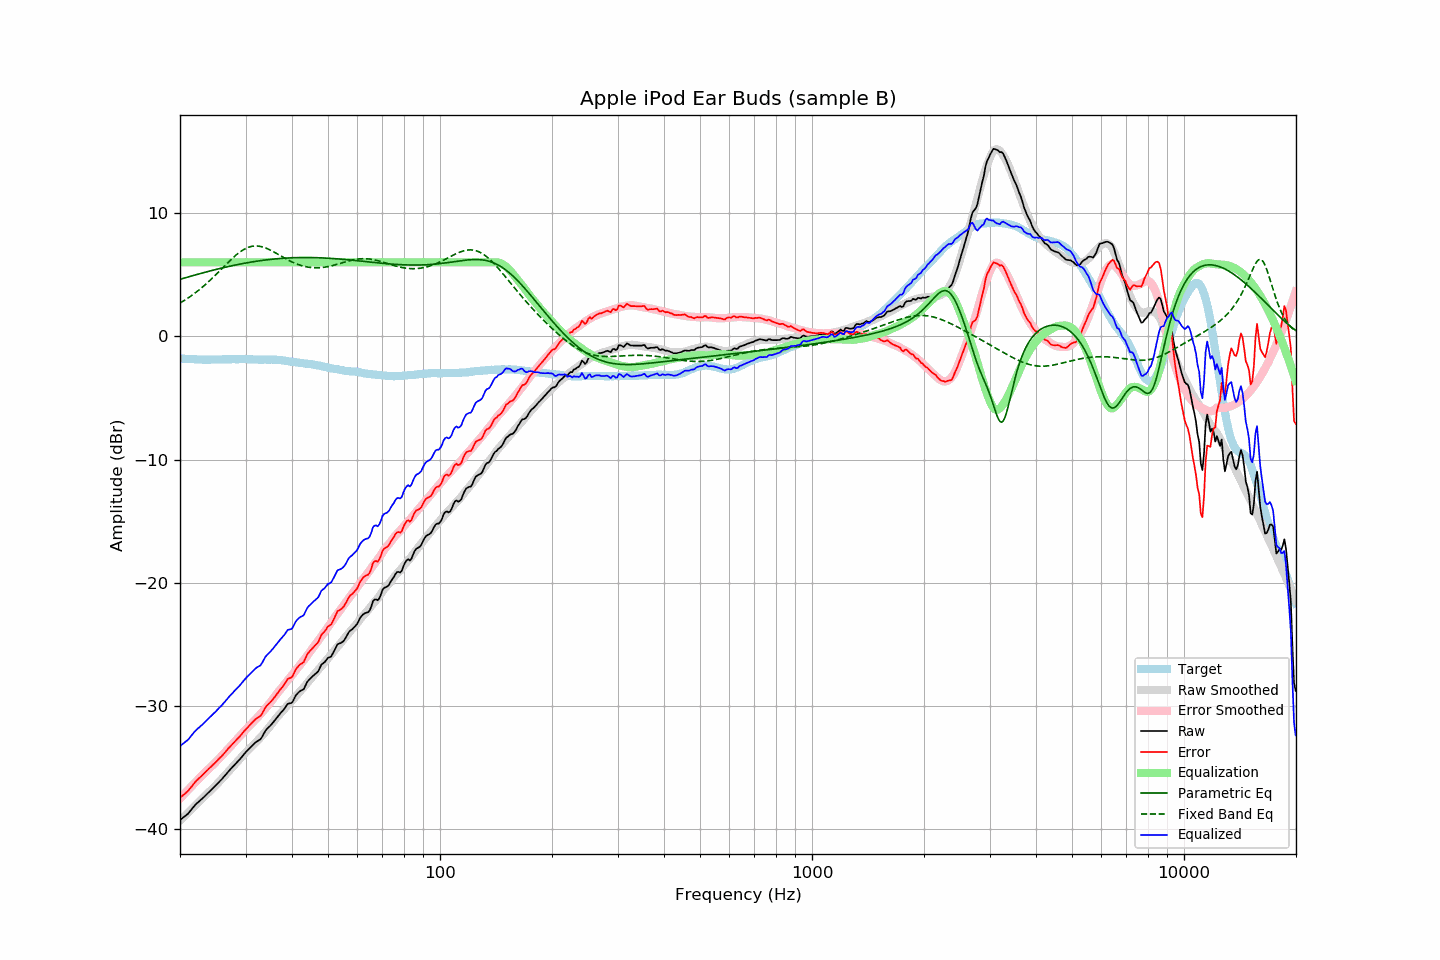

Values plotted in this chart, from the file beside it:
frequency, raw, error, smoothed, error_smoothed, equalization, parametric_eq, fixed_band_eq, equalized_raw, equalized_smoothed, target
20.00, -39.24, -37.44, -39.31, -37.50, 6.00, 4.62, 2.70, -33.24, -33.31, -1.81
20.20, -39.14, -37.33, -39.17, -37.36, 6.00, 4.66, 2.77, -33.14, -33.17, -1.82
20.40, -39.04, -37.21, -39.04, -37.22, 6.00, 4.70, 2.85, -33.04, -33.04, -1.83
20.61, -38.94, -37.12, -38.91, -37.08, 6.00, 4.73, 2.93, -32.94, -32.91, -1.83
20.81, -38.84, -36.99, -38.78, -36.94, 6.00, 4.77, 3.02, -32.84, -32.78, -1.85
21.02, -38.73, -36.89, -38.65, -36.81, 6.00, 4.81, 3.10, -32.73, -32.65, -1.85
21.23, -38.57, -36.72, -38.52, -36.67, 6.00, 4.85, 3.19, -32.57, -32.52, -1.86
21.44, -38.41, -36.56, -38.39, -36.53, 6.00, 4.88, 3.28, -32.41, -32.39, -1.85
21.66, -38.25, -36.40, -38.26, -36.40, 6.00, 4.92, 3.38, -32.25, -32.26, -1.86
21.87, -38.09, -36.22, -38.13, -36.26, 6.00, 4.96, 3.47, -32.09, -32.13, -1.87
22.09, -37.95, -36.07, -38.00, -36.13, 6.00, 4.99, 3.57, -31.95, -32.00, -1.88
22.31, -37.83, -35.95, -37.87, -35.99, 6.00, 5.03, 3.67, -31.83, -31.87, -1.88
22.54, -37.72, -35.84, -37.74, -35.85, 6.00, 5.07, 3.78, -31.72, -31.74, -1.89
22.76, -37.60, -35.71, -37.61, -35.72, 6.00, 5.10, 3.89, -31.60, -31.61, -1.89
22.99, -37.49, -35.60, -37.47, -35.58, 6.00, 5.14, 3.99, -31.49, -31.47, -1.90
23.22, -37.36, -35.46, -37.35, -35.45, 6.00, 5.17, 4.11, -31.36, -31.35, -1.91
23.45, -37.23, -35.33, -37.22, -35.32, 6.00, 5.21, 4.22, -31.23, -31.22, -1.90
23.69, -37.11, -35.21, -37.10, -35.20, 6.00, 5.24, 4.34, -31.11, -31.10, -1.91
23.92, -36.98, -35.07, -36.98, -35.08, 6.00, 5.28, 4.46, -30.98, -30.98, -1.91
24.16, -36.85, -34.95, -36.86, -34.96, 6.00, 5.31, 4.58, -30.85, -30.86, -1.90
24.40, -36.72, -34.83, -36.73, -34.83, 6.00, 5.34, 4.70, -30.72, -30.73, -1.89
24.65, -36.59, -34.71, -36.60, -34.71, 6.00, 5.38, 4.83, -30.59, -30.60, -1.89
24.89, -36.47, -34.58, -36.46, -34.57, 6.00, 5.41, 4.96, -30.47, -30.46, -1.89
25.14, -36.33, -34.44, -36.33, -34.44, 6.00, 5.44, 5.09, -30.33, -30.33, -1.89
25.39, -36.20, -34.31, -36.19, -34.31, 6.00, 5.47, 5.22, -30.20, -30.19, -1.89
25.65, -36.06, -34.18, -36.05, -34.17, 6.00, 5.50, 5.35, -30.06, -30.05, -1.89
25.91, -35.93, -34.06, -35.91, -34.03, 6.00, 5.54, 5.48, -29.93, -29.91, -1.88
26.16, -35.78, -33.91, -35.76, -33.89, 6.00, 5.57, 5.61, -29.78, -29.76, -1.87
26.43, -35.62, -33.76, -35.62, -33.75, 6.00, 5.60, 5.74, -29.62, -29.62, -1.87
26.69, -35.46, -33.60, -35.48, -33.61, 6.00, 5.63, 5.87, -29.46, -29.48, -1.87
26.96, -35.31, -33.45, -35.34, -33.47, 6.00, 5.66, 6.00, -29.31, -29.34, -1.87
27.23, -35.17, -33.31, -35.19, -33.33, 6.00, 5.68, 6.13, -29.17, -29.19, -1.87
27.50, -35.03, -33.17, -35.05, -33.18, 6.00, 5.71, 6.25, -29.03, -29.05, -1.87
27.77, -34.89, -33.03, -34.90, -33.04, 6.00, 5.74, 6.38, -28.89, -28.90, -1.86
28.05, -34.75, -32.89, -34.75, -32.89, 6.00, 5.77, 6.49, -28.75, -28.75, -1.86
28.33, -34.62, -32.75, -34.61, -32.75, 6.00, 5.80, 6.60, -28.62, -28.61, -1.87
28.62, -34.48, -32.62, -34.46, -32.60, 6.00, 5.82, 6.71, -28.48, -28.46, -1.87
28.90, -34.35, -32.49, -34.31, -32.46, 6.00, 5.85, 6.81, -28.35, -28.31, -1.86
29.19, -34.19, -32.34, -34.17, -32.31, 6.00, 5.87, 6.90, -28.19, -28.17, -1.86
29.48, -34.03, -32.17, -34.02, -32.17, 6.00, 5.90, 6.99, -28.03, -28.02, -1.86
29.78, -33.87, -32.02, -33.88, -32.03, 6.00, 5.92, 7.06, -27.87, -27.88, -1.86
30.08, -33.72, -31.88, -33.75, -31.89, 6.00, 5.95, 7.13, -27.72, -27.75, -1.85
30.38, -33.59, -31.74, -33.63, -31.76, 6.00, 5.97, 7.19, -27.59, -27.63, -1.86
30.68, -33.46, -31.60, -33.50, -31.64, 6.00, 5.99, 7.24, -27.46, -27.50, -1.87
30.99, -33.33, -31.47, -33.37, -31.50, 6.00, 6.01, 7.28, -27.33, -27.37, -1.87
31.30, -33.20, -31.33, -33.24, -31.36, 6.00, 6.04, 7.30, -27.20, -27.24, -1.88
31.61, -33.07, -31.20, -33.10, -31.22, 6.00, 6.06, 7.32, -27.07, -27.10, -1.88
31.93, -32.94, -31.06, -32.96, -31.08, 6.00, 6.08, 7.33, -26.94, -26.96, -1.89
32.24, -32.85, -30.96, -32.83, -30.94, 6.00, 6.10, 7.32, -26.85, -26.83, -1.89
32.57, -32.77, -30.88, -32.69, -30.81, 6.00, 6.12, 7.31, -26.77, -26.69, -1.90
32.89, -32.70, -30.80, -32.55, -30.66, 6.00, 6.13, 7.29, -26.70, -26.55, -1.90
33.22, -32.51, -30.61, -32.41, -30.52, 6.00, 6.15, 7.26, -26.51, -26.41, -1.90
33.55, -32.27, -30.37, -32.26, -30.37, 6.00, 6.17, 7.22, -26.27, -26.26, -1.90
33.89, -32.03, -30.15, -32.11, -30.22, 6.00, 6.19, 7.18, -26.03, -26.11, -1.89
34.23, -31.86, -29.97, -31.95, -30.06, 6.00, 6.20, 7.12, -25.86, -25.95, -1.90
34.57, -31.74, -29.85, -31.79, -29.90, 6.00, 6.22, 7.07, -25.74, -25.79, -1.90
34.92, -31.61, -29.72, -31.63, -29.74, 6.00, 6.23, 7.00, -25.61, -25.63, -1.90
35.27, -31.46, -29.58, -31.46, -29.57, 6.00, 6.25, 6.94, -25.46, -25.46, -1.89
35.62, -31.31, -29.42, -31.29, -29.39, 6.00, 6.26, 6.87, -25.31, -25.29, -1.90
35.97, -31.15, -29.25, -31.11, -29.21, 6.00, 6.27, 6.80, -25.15, -25.11, -1.90
... 635 more rows
